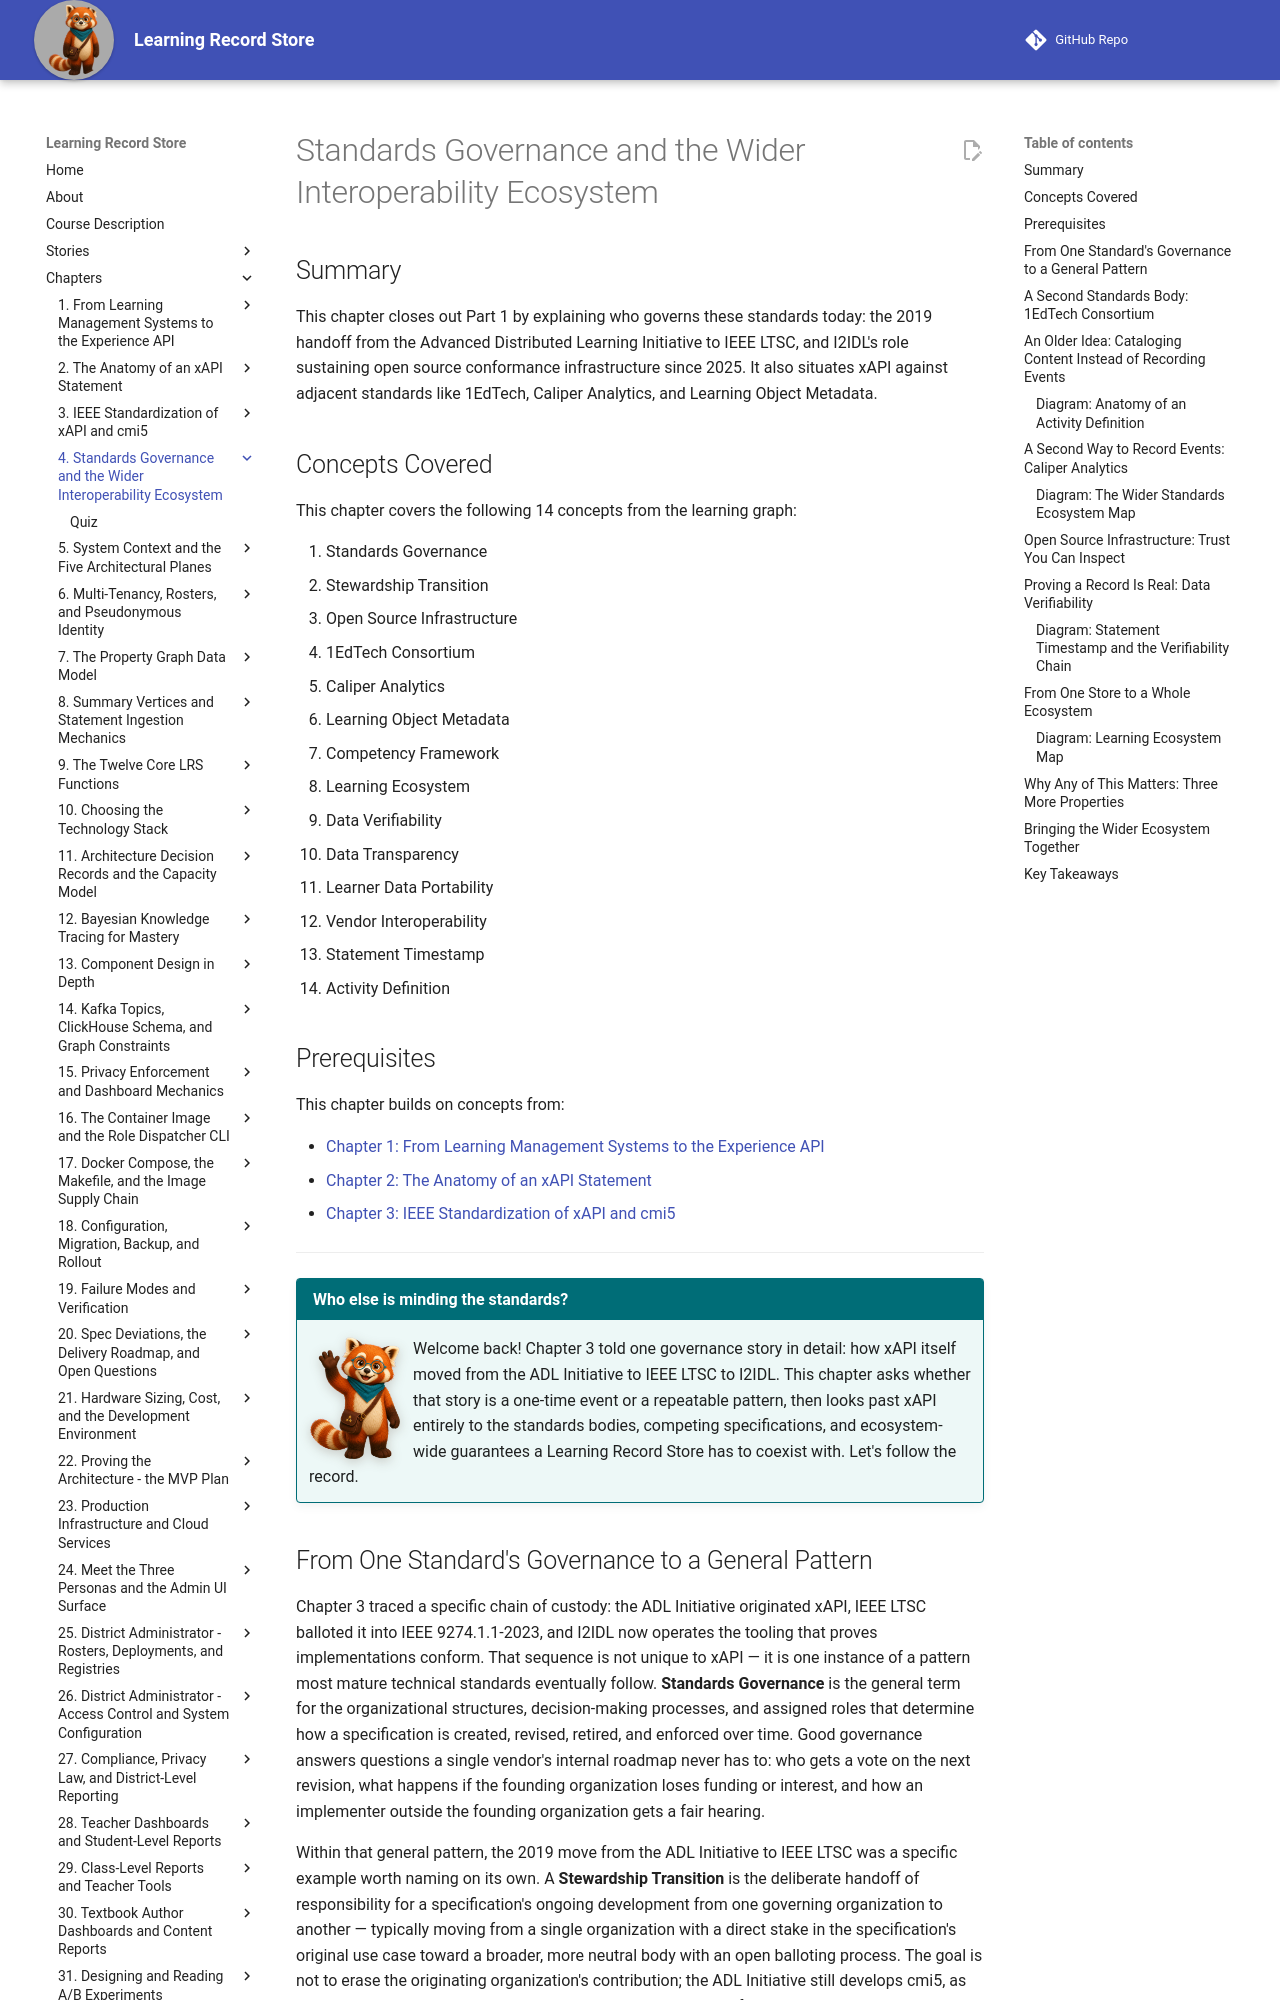

repository: dmccreary/learning-record-store · page: chapters/04-standards-governance-ecosystem/index.html · generator: mkdocs

---
title: Standards Governance and the Wider Interoperability Ecosystem
description: How the Stewardship Transition pattern behind xAPI's governance generalizes, how 1EdTech's Caliper Analytics and Learning Object Metadata compare to xAPI, and how Data Verifiability, Data Transparency, Learner Data Portability, and Vendor Interoperability depend on standards that a Learning Ecosystem shares.
generated_by: claude skill chapter-content-generator
date: 2026-07-17 07:24:36
version: 0.09
---

# Standards Governance and the Wider Interoperability Ecosystem

## Summary

This chapter closes out Part 1 by explaining who governs these standards today: the 2019 handoff from the Advanced Distributed Learning Initiative to IEEE LTSC, and I2IDL's role sustaining open source conformance infrastructure since 2025. It also situates xAPI against adjacent standards like 1EdTech, Caliper Analytics, and Learning Object Metadata.

## Concepts Covered

This chapter covers the following 14 concepts from the learning graph:

1. Standards Governance
2. Stewardship Transition
3. Open Source Infrastructure
4. 1EdTech Consortium
5. Caliper Analytics
6. Learning Object Metadata
7. Competency Framework
8. Learning Ecosystem
9. Data Verifiability
10. Data Transparency
11. Learner Data Portability
12. Vendor Interoperability
13. Statement Timestamp
14. Activity Definition

## Prerequisites

This chapter builds on concepts from:

- [Chapter 1: From Learning Management Systems to the Experience API](../01-lms-to-experience-api/index.md)
- [Chapter 2: The Anatomy of an xAPI Statement](../02-anatomy-of-xapi-statement/index.md)
- [Chapter 3: IEEE Standardization of xAPI and cmi5](../03-ieee-standardization-xapi-cmi5/index.md)

---

!!! mascot-welcome "Who else is minding the standards?"
    ![Rowan waving welcome](../../img/mascot/welcome.png){ class="mascot-admonition-img" }
    Welcome back! Chapter 3 told one governance story in detail: how xAPI itself moved from the ADL Initiative to IEEE LTSC to I2IDL. This chapter asks whether that story is a one-time event or a repeatable pattern, then looks past xAPI entirely to the standards bodies, competing specifications, and ecosystem-wide guarantees a Learning Record Store has to coexist with. Let's follow the record.

## From One Standard's Governance to a General Pattern

Chapter 3 traced a specific chain of custody: the ADL Initiative originated xAPI, IEEE LTSC balloted it into IEEE 9274.1.1-2023, and I2IDL now operates the tooling that proves implementations conform. That sequence is not unique to xAPI — it is one instance of a pattern most mature technical standards eventually follow. **Standards Governance** is the general term for the organizational structures, decision-making processes, and assigned roles that determine how a specification is created, revised, retired, and enforced over time. Good governance answers questions a single vendor's internal roadmap never has to: who gets a vote on the next revision, what happens if the founding organization loses funding or interest, and how an implementer outside the founding organization gets a fair hearing.

Within that general pattern, the 2019 move from the ADL Initiative to IEEE LTSC was a specific example worth naming on its own. A **Stewardship Transition** is the deliberate handoff of responsibility for a specification's ongoing development from one governing organization to another — typically moving from a single organization with a direct stake in the specification's original use case toward a broader, more neutral body with an open balloting process. The goal is not to erase the originating organization's contribution; the ADL Initiative still develops cmi5, as Chapter 3 covered. The goal is to separate "who invented this" from "who now controls whether it changes," so that no single organization's business decisions can silently break a standard thousands of other implementers depend on.

The steps below summarize the general shape of a Stewardship Transition, using the ADL-to-IEEE-LTSC handoff from Chapter 3 as the concrete illustration of each step.

1. A specification originates inside one organization solving its own immediate problem — the ADL Initiative building xAPI to outgrow SCORM's limitations.
2. Outside adoption grows past what the originating organization can govern alone — many independent textbooks, apps, and vendors began building on xAPI beyond ADL's own use cases.
3. Responsibility for the specification's formal text moves to an independent standards body with an open ballot process — IEEE LTSC taking over in 2019.
4. Day-to-day operational tooling — test suites, registries, reference code — moves to a dedicated operating organization — I2IDL taking on that role starting in 2025.
5. The originating organization keeps developing specific applications built on top of the now-independently-governed core — the ADL Initiative continuing to develop cmi5 on top of IEEE 9274.1.1-2023.
